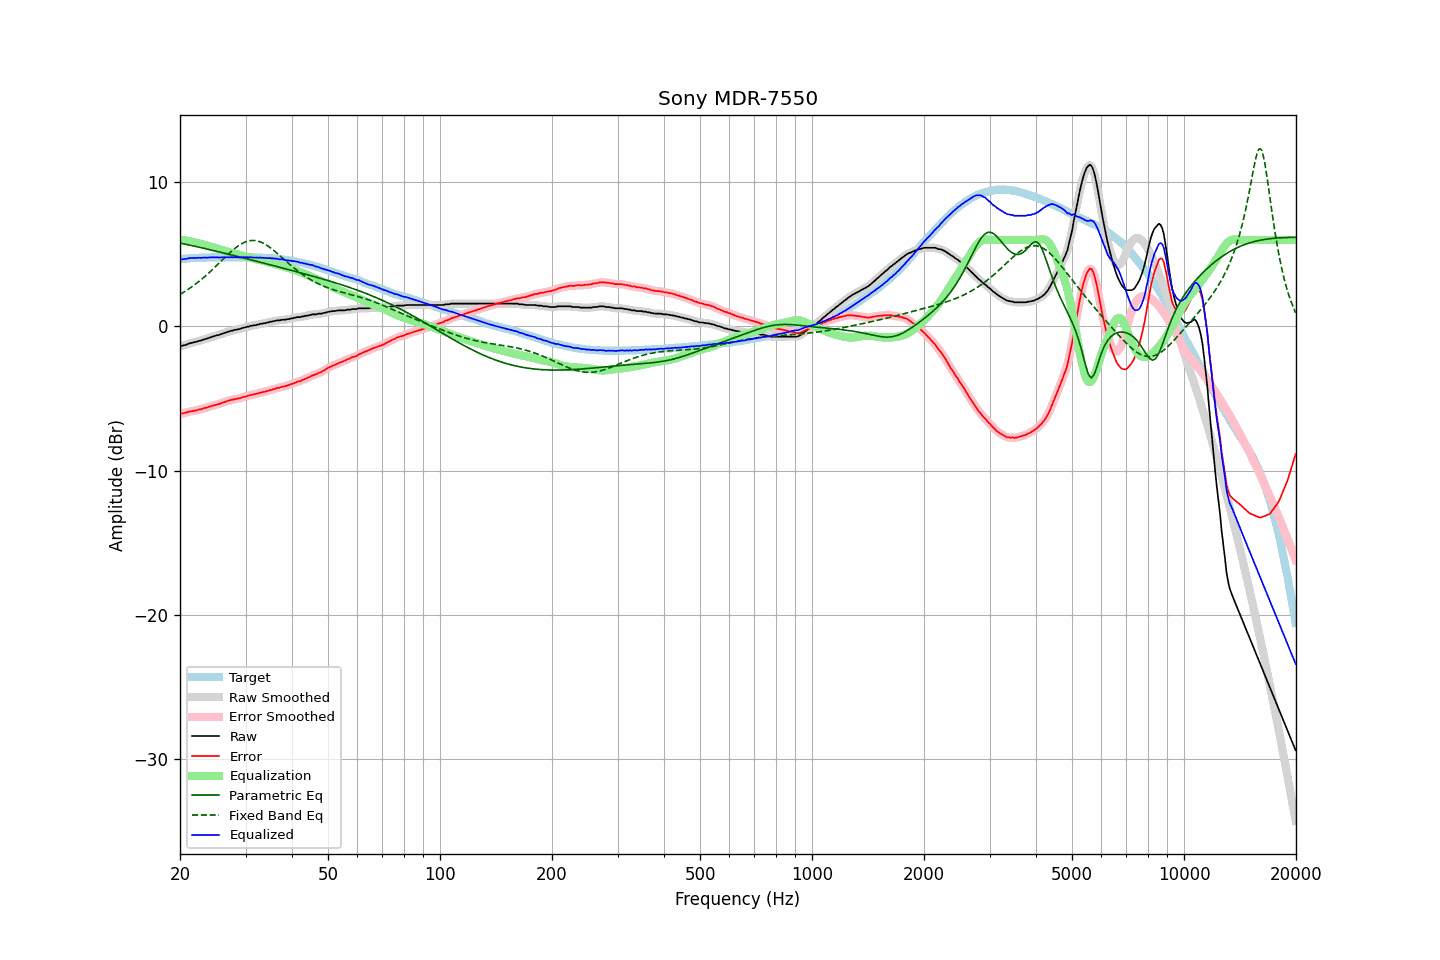

The table this chart was drawn from, first rows:
frequency, raw, error, smoothed, error_smoothed, equalization, parametric_eq, fixed_band_eq, equalized_raw, equalized_smoothed, target
20.00, -1.36, -6.04, -1.37, -6.04, 6.02, 5.79, 2.22, 4.66, 4.65, 4.68
20.20, -1.35, -6.04, -1.35, -6.03, 6.00, 5.76, 2.29, 4.65, 4.66, 4.69
20.40, -1.32, -6.02, -1.32, -6.02, 5.99, 5.74, 2.36, 4.67, 4.66, 4.70
20.61, -1.29, -6.00, -1.29, -6.00, 5.97, 5.72, 2.43, 4.68, 4.68, 4.70
20.81, -1.26, -5.97, -1.26, -5.96, 5.95, 5.69, 2.49, 4.69, 4.70, 4.70
21.02, -1.21, -5.93, -1.21, -5.93, 5.93, 5.67, 2.57, 4.72, 4.72, 4.71
21.23, -1.17, -5.90, -1.18, -5.90, 5.91, 5.64, 2.64, 4.74, 4.73, 4.72
21.44, -1.14, -5.88, -1.14, -5.88, 5.89, 5.62, 2.72, 4.75, 4.75, 4.74
21.66, -1.12, -5.86, -1.12, -5.86, 5.86, 5.59, 2.80, 4.74, 4.75, 4.74
21.87, -1.08, -5.83, -1.09, -5.84, 5.84, 5.57, 2.88, 4.76, 4.75, 4.75
22.09, -1.07, -5.82, -1.06, -5.81, 5.81, 5.54, 2.97, 4.74, 4.75, 4.75
22.31, -1.03, -5.79, -1.03, -5.79, 5.79, 5.52, 3.05, 4.76, 4.75, 4.76
22.54, -0.99, -5.75, -1.00, -5.77, 5.76, 5.49, 3.14, 4.77, 4.76, 4.76
22.76, -0.98, -5.75, -0.97, -5.73, 5.73, 5.47, 3.23, 4.75, 4.76, 4.77
22.99, -0.93, -5.70, -0.93, -5.70, 5.70, 5.44, 3.32, 4.77, 4.77, 4.77
23.22, -0.89, -5.66, -0.90, -5.67, 5.67, 5.42, 3.42, 4.78, 4.77, 4.77
23.45, -0.86, -5.64, -0.86, -5.63, 5.64, 5.39, 3.52, 4.78, 4.78, 4.78
23.69, -0.83, -5.61, -0.83, -5.60, 5.60, 5.36, 3.62, 4.77, 4.78, 4.78
23.92, -0.79, -5.57, -0.79, -5.57, 5.57, 5.34, 3.72, 4.78, 4.78, 4.78
24.16, -0.75, -5.54, -0.75, -5.54, 5.54, 5.31, 3.82, 4.79, 4.79, 4.78
24.40, -0.71, -5.51, -0.72, -5.51, 5.51, 5.28, 3.92, 4.80, 4.79, 4.79
24.65, -0.68, -5.48, -0.68, -5.47, 5.48, 5.26, 4.03, 4.79, 4.79, 4.79
24.89, -0.65, -5.44, -0.65, -5.44, 5.44, 5.23, 4.14, 4.79, 4.79, 4.79
25.14, -0.61, -5.40, -0.62, -5.41, 5.41, 5.20, 4.25, 4.80, 4.79, 4.79
25.39, -0.59, -5.38, -0.59, -5.38, 5.38, 5.18, 4.36, 4.78, 4.79, 4.79
25.65, -0.56, -5.35, -0.55, -5.34, 5.34, 5.15, 4.47, 4.78, 4.79, 4.79
25.91, -0.51, -5.30, -0.52, -5.31, 5.30, 5.12, 4.58, 4.79, 4.79, 4.79
26.16, -0.47, -5.27, -0.48, -5.27, 5.27, 5.10, 4.68, 4.80, 4.79, 4.80
26.43, -0.44, -5.24, -0.43, -5.23, 5.23, 5.07, 4.79, 4.79, 4.80, 4.80
26.69, -0.39, -5.19, -0.40, -5.19, 5.19, 5.04, 4.90, 4.80, 4.80, 4.79
26.96, -0.36, -5.16, -0.36, -5.15, 5.16, 5.01, 5.01, 4.80, 4.80, 4.79
27.23, -0.33, -5.12, -0.33, -5.12, 5.13, 4.99, 5.11, 4.79, 4.80, 4.79
27.50, -0.29, -5.08, -0.30, -5.09, 5.10, 4.96, 5.21, 4.81, 4.80, 4.79
27.77, -0.28, -5.08, -0.27, -5.07, 5.07, 4.93, 5.31, 4.79, 4.80, 4.80
28.05, -0.23, -5.03, -0.24, -5.04, 5.04, 4.90, 5.40, 4.81, 4.80, 4.80
28.33, -0.23, -5.03, -0.22, -5.02, 5.02, 4.88, 5.49, 4.79, 4.79, 4.80
28.62, -0.19, -4.99, -0.20, -5.00, 4.99, 4.85, 5.57, 4.80, 4.79, 4.79
28.90, -0.18, -4.99, -0.18, -4.97, 4.97, 4.82, 5.65, 4.78, 4.79, 4.80
29.19, -0.14, -4.94, -0.14, -4.94, 4.94, 4.79, 5.72, 4.80, 4.80, 4.80
29.48, -0.10, -4.90, -0.11, -4.91, 4.91, 4.76, 5.78, 4.81, 4.80, 4.80
29.78, -0.07, -4.87, -0.07, -4.87, 4.88, 4.74, 5.83, 4.81, 4.80, 4.80
30.08, -0.05, -4.86, -0.05, -4.85, 4.85, 4.71, 5.87, 4.80, 4.80, 4.81
30.38, -0.01, -4.81, -0.02, -4.82, 4.82, 4.68, 5.91, 4.80, 4.80, 4.79
30.68, -0.00, -4.79, 0.01, -4.79, 4.79, 4.65, 5.94, 4.79, 4.79, 4.79
30.99, 0.05, -4.74, 0.04, -4.75, 4.76, 4.62, 5.96, 4.81, 4.80, 4.79
31.30, 0.05, -4.74, 0.06, -4.73, 4.73, 4.60, 5.96, 4.78, 4.79, 4.79
31.61, 0.09, -4.70, 0.08, -4.70, 4.70, 4.57, 5.96, 4.79, 4.78, 4.79
31.93, 0.09, -4.69, 0.09, -4.68, 4.68, 4.54, 5.95, 4.76, 4.77, 4.77
32.24, 0.13, -4.65, 0.12, -4.65, 4.65, 4.51, 5.93, 4.78, 4.77, 4.78
32.57, 0.14, -4.63, 0.15, -4.62, 4.62, 4.48, 5.90, 4.76, 4.77, 4.77
32.89, 0.19, -4.58, 0.18, -4.59, 4.60, 4.45, 5.86, 4.78, 4.77, 4.77
33.22, 0.19, -4.58, 0.20, -4.57, 4.57, 4.42, 5.81, 4.76, 4.77, 4.76
33.55, 0.23, -4.53, 0.22, -4.54, 4.54, 4.40, 5.76, 4.77, 4.76, 4.76
33.89, 0.23, -4.53, 0.23, -4.52, 4.51, 4.37, 5.70, 4.74, 4.75, 4.76
34.23, 0.27, -4.48, 0.26, -4.48, 4.48, 4.34, 5.63, 4.75, 4.74, 4.74
34.57, 0.28, -4.46, 0.29, -4.46, 4.45, 4.31, 5.55, 4.73, 4.74, 4.74
34.92, 0.33, -4.40, 0.31, -4.42, 4.42, 4.28, 5.47, 4.75, 4.73, 4.73
35.27, 0.33, -4.41, 0.34, -4.39, 4.39, 4.25, 5.39, 4.72, 4.72, 4.73
35.62, 0.37, -4.34, 0.36, -4.35, 4.36, 4.22, 5.30, 4.72, 4.72, 4.71
35.97, 0.38, -4.33, 0.39, -4.32, 4.32, 4.19, 5.21, 4.70, 4.71, 4.71
... 635 more rows
